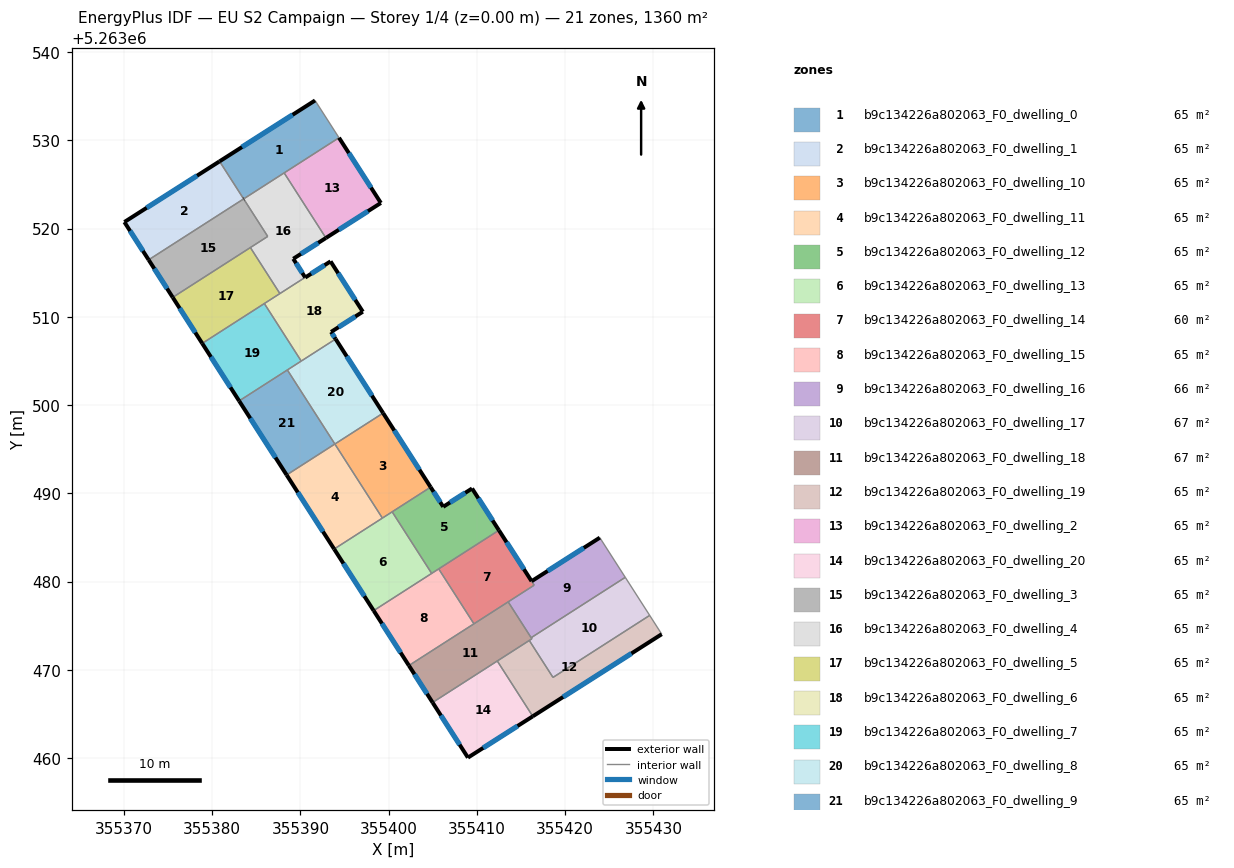
=== STOREY PLAN SPEC (per zone: floor XY polygon, exterior-wall plan segments, windows/doors) ===
zone 1: b9c134226a802063_F0_dwelling_0  (64.7 m²)
  floor: (355391.65, 5263534.52) (355394.36, 5263530.30) (355383.58, 5263523.38) (355383.56, 5263523.37) (355380.83, 5263527.62)
  exterior wall: (355391.65, 5263534.52) – (355380.83, 5263527.62)  [12.8 m]
    window: (355389.11, 5263532.90) – (355383.37, 5263529.24)  [10.8 m²]
  exterior wall: (355383.56, 5263523.37) – (355383.58, 5263523.38)  [0.0 m]
  interior walls: 4
zone 2: b9c134226a802063_F0_dwelling_1  (64.9 m²)
  floor: (355380.83, 5263527.62) (355383.56, 5263523.37) (355383.54, 5263523.35) (355372.79, 5263516.46) (355370.04, 5263520.74) (355380.81, 5263527.61)
  exterior wall: (355380.81, 5263527.61) – (355370.04, 5263520.74)  [12.8 m]
    window: (355378.28, 5263526.00) – (355372.57, 5263522.36)  [10.8 m²]
  exterior wall: (355380.83, 5263527.62) – (355380.81, 5263527.61)  [0.0 m]
  exterior wall: (355370.04, 5263520.74) – (355372.79, 5263516.46)  [5.1 m]
    window: (355370.69, 5263519.74) – (355372.15, 5263517.46)  [4.3 m²]
  interior walls: 3
zone 3: b9c134226a802063_F0_dwelling_10  (64.8 m²)
  floor: (355399.37, 5263499.09) (355404.75, 5263490.70) (355399.28, 5263487.19) (355393.90, 5263495.58)
  exterior wall: (355404.75, 5263490.70) – (355399.37, 5263499.09)  [10.0 m]
    window: (355403.49, 5263492.67) – (355400.63, 5263497.12)  [8.4 m²]
  interior walls: 4
zone 4: b9c134226a802063_F0_dwelling_11  (64.8 m²)
  floor: (355393.90, 5263495.58) (355399.28, 5263487.19) (355393.82, 5263483.68) (355388.43, 5263492.08)
  exterior wall: (355388.43, 5263492.08) – (355393.82, 5263483.68)  [10.0 m]
    window: (355389.70, 5263490.11) – (355392.55, 5263485.65)  [8.4 m²]
  interior walls: 3
zone 5: b9c134226a802063_F0_dwelling_12  (64.8 m²)
  floor: (355409.45, 5263490.55) (355412.49, 5263485.81) (355404.87, 5263480.92) (355400.39, 5263487.90) (355404.75, 5263490.70) (355406.18, 5263488.47)
  exterior wall: (355406.18, 5263488.47) – (355404.75, 5263490.70)  [2.6 m]
    window: (355405.84, 5263488.99) – (355405.09, 5263490.17)  [2.2 m²]
  exterior wall: (355409.45, 5263490.55) – (355406.18, 5263488.47)  [3.9 m]
    window: (355408.68, 5263490.06) – (355406.95, 5263488.96)  [3.3 m²]
  exterior wall: (355412.49, 5263485.81) – (355409.45, 5263490.55)  [5.6 m]
    window: (355411.77, 5263486.92) – (355410.16, 5263489.43)  [4.7 m²]
  interior walls: 4
zone 6: b9c134226a802063_F0_dwelling_13  (64.8 m²)
  floor: (355400.39, 5263487.90) (355404.87, 5263480.92) (355398.29, 5263476.70) (355393.82, 5263483.68)
  exterior wall: (355393.82, 5263483.68) – (355398.29, 5263476.70)  [8.3 m]
    window: (355394.87, 5263482.04) – (355397.24, 5263478.34)  [7.0 m²]
  interior walls: 4
zone 7: b9c134226a802063_F0_dwelling_14  (60.0 m²)
  floor: (355412.49, 5263485.81) (355416.48, 5263479.59) (355409.66, 5263475.21) (355405.66, 5263481.43)
  exterior wall: (355416.19, 5263480.04) – (355412.49, 5263485.81)  [6.9 m]
    window: (355415.32, 5263481.40) – (355413.36, 5263484.46)  [5.8 m²]
  interior walls: 5
zone 8: b9c134226a802063_F0_dwelling_15  (64.8 m²)
  floor: (355405.66, 5263481.43) (355409.66, 5263475.21) (355402.29, 5263470.48) (355398.29, 5263476.70)
  exterior wall: (355398.29, 5263476.70) – (355402.29, 5263470.48)  [7.4 m]
    window: (355399.23, 5263475.24) – (355401.35, 5263471.94)  [6.2 m²]
  interior walls: 4
zone 9: b9c134226a802063_F0_dwelling_16  (66.0 m²)
  floor: (355423.92, 5263484.97) (355426.81, 5263480.48) (355416.19, 5263473.66) (355416.24, 5263473.58) (355416.20, 5263473.55) (355413.54, 5263477.70) (355416.48, 5263479.59) (355416.19, 5263480.04)
  exterior wall: (355423.92, 5263484.97) – (355416.19, 5263480.04)  [9.2 m]
    window: (355422.11, 5263483.81) – (355418.01, 5263481.20)  [7.7 m²]
  interior walls: 7
zone 10: b9c134226a802063_F0_dwelling_17  (66.7 m²)
  floor: (355426.81, 5263480.48) (355429.58, 5263476.16) (355418.62, 5263469.13) (355415.93, 5263473.32) (355416.22, 5263473.51) (355416.20, 5263473.55) (355416.24, 5263473.58) (355416.19, 5263473.66)
  interior walls: 8
zone 11: b9c134226a802063_F0_dwelling_18  (66.5 m²)
  floor: (355413.54, 5263477.70) (355416.22, 5263473.51) (355404.97, 5263466.29) (355402.29, 5263470.48)
  exterior wall: (355402.29, 5263470.48) – (355404.97, 5263466.29)  [5.0 m]
    window: (355402.92, 5263469.50) – (355404.34, 5263467.28)  [4.2 m²]
  interior walls: 7
zone 12: b9c134226a802063_F0_dwelling_19  (64.8 m²)
  floor: (355429.58, 5263476.16) (355430.94, 5263474.04) (355416.33, 5263464.73) (355412.30, 5263471.00) (355415.93, 5263473.32) (355418.62, 5263469.13)
  exterior wall: (355416.33, 5263464.73) – (355430.94, 5263474.04)  [17.3 m]
    window: (355419.76, 5263466.91) – (355427.51, 5263471.85)  [14.6 m²]
  interior walls: 5
zone 13: b9c134226a802063_F0_dwelling_2  (64.8 m²)
  floor: (355394.36, 5263530.30) (355399.11, 5263522.91) (355392.88, 5263518.94) (355388.15, 5263526.31)
  exterior wall: (355392.88, 5263518.94) – (355399.11, 5263522.91)  [7.4 m]
    window: (355394.35, 5263519.87) – (355397.65, 5263521.97)  [6.2 m²]
  exterior wall: (355399.11, 5263522.91) – (355394.36, 5263530.30)  [8.8 m]
    window: (355398.00, 5263524.64) – (355395.48, 5263528.56)  [7.4 m²]
  interior walls: 2
zone 14: b9c134226a802063_F0_dwelling_20  (64.8 m²)
  floor: (355412.30, 5263471.00) (355416.33, 5263464.73) (355408.98, 5263460.04) (355404.97, 5263466.29)
  exterior wall: (355408.98, 5263460.04) – (355416.33, 5263464.73)  [8.7 m]
    window: (355410.70, 5263461.14) – (355414.60, 5263463.63)  [7.4 m²]
  exterior wall: (355404.97, 5263466.29) – (355408.98, 5263460.04)  [7.4 m]
    window: (355405.91, 5263464.83) – (355408.04, 5263461.51)  [6.3 m²]
  interior walls: 2
zone 15: b9c134226a802063_F0_dwelling_3  (64.7 m²)
  floor: (355383.56, 5263523.37) (355386.29, 5263519.11) (355375.52, 5263512.20) (355372.79, 5263516.46) (355383.54, 5263523.35)
  exterior wall: (355372.79, 5263516.46) – (355375.52, 5263512.20)  [5.1 m]
    window: (355373.43, 5263515.46) – (355374.88, 5263513.20)  [4.3 m²]
  interior walls: 5
zone 16: b9c134226a802063_F0_dwelling_4  (64.9 m²)
  floor: (355388.15, 5263526.31) (355392.88, 5263518.94) (355389.18, 5263516.58) (355390.53, 5263514.47) (355387.67, 5263512.64) (355384.32, 5263517.85) (355386.29, 5263519.11) (355383.56, 5263523.37) (355383.58, 5263523.38)
  exterior wall: (355389.18, 5263516.58) – (355392.88, 5263518.94)  [4.4 m]
    window: (355390.05, 5263517.13) – (355392.01, 5263518.38)  [3.7 m²]
  exterior wall: (355390.53, 5263514.47) – (355389.18, 5263516.58)  [2.5 m]
    window: (355390.21, 5263514.97) – (355389.50, 5263516.08)  [2.1 m²]
  exterior wall: (355383.58, 5263523.38) – (355383.56, 5263523.37)  [0.0 m]
  interior walls: 6
zone 17: b9c134226a802063_F0_dwelling_5  (64.8 m²)
  floor: (355384.32, 5263517.85) (355387.67, 5263512.64) (355378.86, 5263506.99) (355375.52, 5263512.20)
  exterior wall: (355375.52, 5263512.20) – (355378.86, 5263506.99)  [6.2 m]
    window: (355376.31, 5263510.98) – (355378.08, 5263508.21)  [5.2 m²]
  interior walls: 4
zone 18: b9c134226a802063_F0_dwelling_6  (64.8 m²)
  floor: (355393.41, 5263516.29) (355397.07, 5263510.58) (355393.47, 5263508.29) (355393.98, 5263507.49) (355390.09, 5263504.99) (355385.91, 5263511.51) (355390.53, 5263514.47) (355390.54, 5263514.45)
  exterior wall: (355390.54, 5263514.45) – (355390.53, 5263514.47)  [0.0 m]
  exterior wall: (355393.41, 5263516.29) – (355390.54, 5263514.45)  [3.4 m]
    window: (355392.74, 5263515.86) – (355391.21, 5263514.88)  [2.9 m²]
  exterior wall: (355397.07, 5263510.58) – (355393.41, 5263516.29)  [6.8 m]
    window: (355396.21, 5263511.92) – (355394.27, 5263514.95)  [5.7 m²]
  exterior wall: (355393.47, 5263508.29) – (355397.07, 5263510.58)  [4.3 m]
    window: (355394.31, 5263508.83) – (355396.22, 5263510.04)  [3.6 m²]
  exterior wall: (355393.98, 5263507.49) – (355393.47, 5263508.29)  [1.0 m]
    window: (355393.86, 5263507.67) – (355393.59, 5263508.10)  [0.8 m²]
  interior walls: 4
zone 19: b9c134226a802063_F0_dwelling_7  (64.8 m²)
  floor: (355385.91, 5263511.51) (355390.09, 5263504.99) (355383.05, 5263500.47) (355378.86, 5263506.99)
  exterior wall: (355378.86, 5263506.99) – (355383.05, 5263500.47)  [7.7 m]
    window: (355379.85, 5263505.46) – (355382.06, 5263502.00)  [6.5 m²]
  interior walls: 4
zone 20: b9c134226a802063_F0_dwelling_8  (64.8 m²)
  floor: (355393.98, 5263507.49) (355399.37, 5263499.09) (355393.90, 5263495.58) (355388.51, 5263503.98)
  exterior wall: (355399.37, 5263499.09) – (355393.98, 5263507.49)  [10.0 m]
    window: (355398.10, 5263501.06) – (355395.25, 5263505.51)  [8.4 m²]
  interior walls: 4
zone 21: b9c134226a802063_F0_dwelling_9  (64.8 m²)
  floor: (355388.51, 5263503.98) (355393.90, 5263495.58) (355388.43, 5263492.08) (355383.05, 5263500.47)
  exterior wall: (355383.05, 5263500.47) – (355388.43, 5263492.08)  [10.0 m]
    window: (355384.31, 5263498.50) – (355387.17, 5263494.05)  [8.4 m²]
  interior walls: 3

=== DERIVED (storey summary) ===
Building: EU S2 Campaign
Storey: 1 of 4  (floor level z = 0.00 m)
Storey gross floor area: 1360.3 m²
Zones on this storey: 21
  - b9c134226a802063_F0_dwelling_0: floor 64.7 m²; exterior wall 12.9 m (38.6 m²); 1 window(s) 10.8 m²; WWR 28.1%
  - b9c134226a802063_F0_dwelling_1: floor 64.9 m²; exterior wall 17.9 m (53.7 m²); 2 window(s) 15.1 m²; WWR 28.1%
  - b9c134226a802063_F0_dwelling_10: floor 64.8 m²; exterior wall 10.0 m (29.9 m²); 1 window(s) 8.4 m²; WWR 28.1%
  - b9c134226a802063_F0_dwelling_11: floor 64.8 m²; exterior wall 10.0 m (29.9 m²); 1 window(s) 8.4 m²; WWR 28.1%
  - b9c134226a802063_F0_dwelling_12: floor 64.8 m²; exterior wall 12.1 m (36.4 m²); 3 window(s) 10.2 m²; WWR 28.1%
  - b9c134226a802063_F0_dwelling_13: floor 64.8 m²; exterior wall 8.3 m (24.9 m²); 1 window(s) 7.0 m²; WWR 28.1%
  - b9c134226a802063_F0_dwelling_14: floor 60.0 m²; exterior wall 6.9 m (20.6 m²); 1 window(s) 5.8 m²; WWR 28.1%
  - b9c134226a802063_F0_dwelling_15: floor 64.8 m²; exterior wall 7.4 m (22.2 m²); 1 window(s) 6.2 m²; WWR 28.1%
  - b9c134226a802063_F0_dwelling_16: floor 66.0 m²; exterior wall 9.2 m (27.5 m²); 1 window(s) 7.7 m²; WWR 28.1%
  - b9c134226a802063_F0_dwelling_17: floor 66.7 m²
  - b9c134226a802063_F0_dwelling_18: floor 66.5 m²; exterior wall 5.0 m (14.9 m²); 1 window(s) 4.2 m²; WWR 28.1%
  - b9c134226a802063_F0_dwelling_19: floor 64.8 m²; exterior wall 17.3 m (52.0 m²); 1 window(s) 14.6 m²; WWR 28.1%
  - b9c134226a802063_F0_dwelling_2: floor 64.8 m²; exterior wall 16.2 m (48.5 m²); 2 window(s) 13.6 m²; WWR 28.1%
  - b9c134226a802063_F0_dwelling_20: floor 64.8 m²; exterior wall 16.1 m (48.4 m²); 2 window(s) 13.6 m²; WWR 28.1%
  - b9c134226a802063_F0_dwelling_3: floor 64.7 m²; exterior wall 5.1 m (15.2 m²); 1 window(s) 4.3 m²; WWR 28.1%
  - b9c134226a802063_F0_dwelling_4: floor 64.9 m²; exterior wall 6.9 m (20.7 m²); 2 window(s) 5.8 m²; WWR 28.0%
  - b9c134226a802063_F0_dwelling_5: floor 64.8 m²; exterior wall 6.2 m (18.6 m²); 1 window(s) 5.2 m²; WWR 28.1%
  - b9c134226a802063_F0_dwelling_6: floor 64.8 m²; exterior wall 15.4 m (46.3 m²); 4 window(s) 13.0 m²; WWR 28.1%
  - b9c134226a802063_F0_dwelling_7: floor 64.8 m²; exterior wall 7.7 m (23.2 m²); 1 window(s) 6.5 m²; WWR 28.1%
  - b9c134226a802063_F0_dwelling_8: floor 64.8 m²; exterior wall 10.0 m (29.9 m²); 1 window(s) 8.4 m²; WWR 28.1%
  - b9c134226a802063_F0_dwelling_9: floor 64.8 m²; exterior wall 10.0 m (29.9 m²); 1 window(s) 8.4 m²; WWR 28.1%
Zone adjacency (shared interzone walls):
  - b9c134226a802063_F0_dwelling_0 ↔ b9c134226a802063_F0_dwelling_1
  - b9c134226a802063_F0_dwelling_0 ↔ b9c134226a802063_F0_dwelling_2
  - b9c134226a802063_F0_dwelling_0 ↔ b9c134226a802063_F0_dwelling_4
  - b9c134226a802063_F0_dwelling_1 ↔ b9c134226a802063_F0_dwelling_3
  - b9c134226a802063_F0_dwelling_10 ↔ b9c134226a802063_F0_dwelling_11
  - b9c134226a802063_F0_dwelling_10 ↔ b9c134226a802063_F0_dwelling_12
  - b9c134226a802063_F0_dwelling_10 ↔ b9c134226a802063_F0_dwelling_13
  - b9c134226a802063_F0_dwelling_10 ↔ b9c134226a802063_F0_dwelling_8
  - b9c134226a802063_F0_dwelling_11 ↔ b9c134226a802063_F0_dwelling_13
  - b9c134226a802063_F0_dwelling_11 ↔ b9c134226a802063_F0_dwelling_9
  - b9c134226a802063_F0_dwelling_12 ↔ b9c134226a802063_F0_dwelling_13
  - b9c134226a802063_F0_dwelling_12 ↔ b9c134226a802063_F0_dwelling_14
  - b9c134226a802063_F0_dwelling_12 ↔ b9c134226a802063_F0_dwelling_15
  - b9c134226a802063_F0_dwelling_13 ↔ b9c134226a802063_F0_dwelling_15
  - b9c134226a802063_F0_dwelling_14 ↔ b9c134226a802063_F0_dwelling_15
  - b9c134226a802063_F0_dwelling_14 ↔ b9c134226a802063_F0_dwelling_16
  - b9c134226a802063_F0_dwelling_14 ↔ b9c134226a802063_F0_dwelling_18
  - b9c134226a802063_F0_dwelling_15 ↔ b9c134226a802063_F0_dwelling_18
  - b9c134226a802063_F0_dwelling_16 ↔ b9c134226a802063_F0_dwelling_17
  - b9c134226a802063_F0_dwelling_16 ↔ b9c134226a802063_F0_dwelling_18
  - b9c134226a802063_F0_dwelling_17 ↔ b9c134226a802063_F0_dwelling_18
  - b9c134226a802063_F0_dwelling_17 ↔ b9c134226a802063_F0_dwelling_19
  - b9c134226a802063_F0_dwelling_18 ↔ b9c134226a802063_F0_dwelling_19
  - b9c134226a802063_F0_dwelling_18 ↔ b9c134226a802063_F0_dwelling_20
  - b9c134226a802063_F0_dwelling_19 ↔ b9c134226a802063_F0_dwelling_20
  - b9c134226a802063_F0_dwelling_2 ↔ b9c134226a802063_F0_dwelling_4
  - b9c134226a802063_F0_dwelling_3 ↔ b9c134226a802063_F0_dwelling_4
  - b9c134226a802063_F0_dwelling_3 ↔ b9c134226a802063_F0_dwelling_5
  - b9c134226a802063_F0_dwelling_4 ↔ b9c134226a802063_F0_dwelling_5
  - b9c134226a802063_F0_dwelling_4 ↔ b9c134226a802063_F0_dwelling_6
  - b9c134226a802063_F0_dwelling_5 ↔ b9c134226a802063_F0_dwelling_6
  - b9c134226a802063_F0_dwelling_5 ↔ b9c134226a802063_F0_dwelling_7
  - b9c134226a802063_F0_dwelling_6 ↔ b9c134226a802063_F0_dwelling_7
  - b9c134226a802063_F0_dwelling_6 ↔ b9c134226a802063_F0_dwelling_8
  - b9c134226a802063_F0_dwelling_7 ↔ b9c134226a802063_F0_dwelling_8
  - b9c134226a802063_F0_dwelling_7 ↔ b9c134226a802063_F0_dwelling_9
  - b9c134226a802063_F0_dwelling_8 ↔ b9c134226a802063_F0_dwelling_9